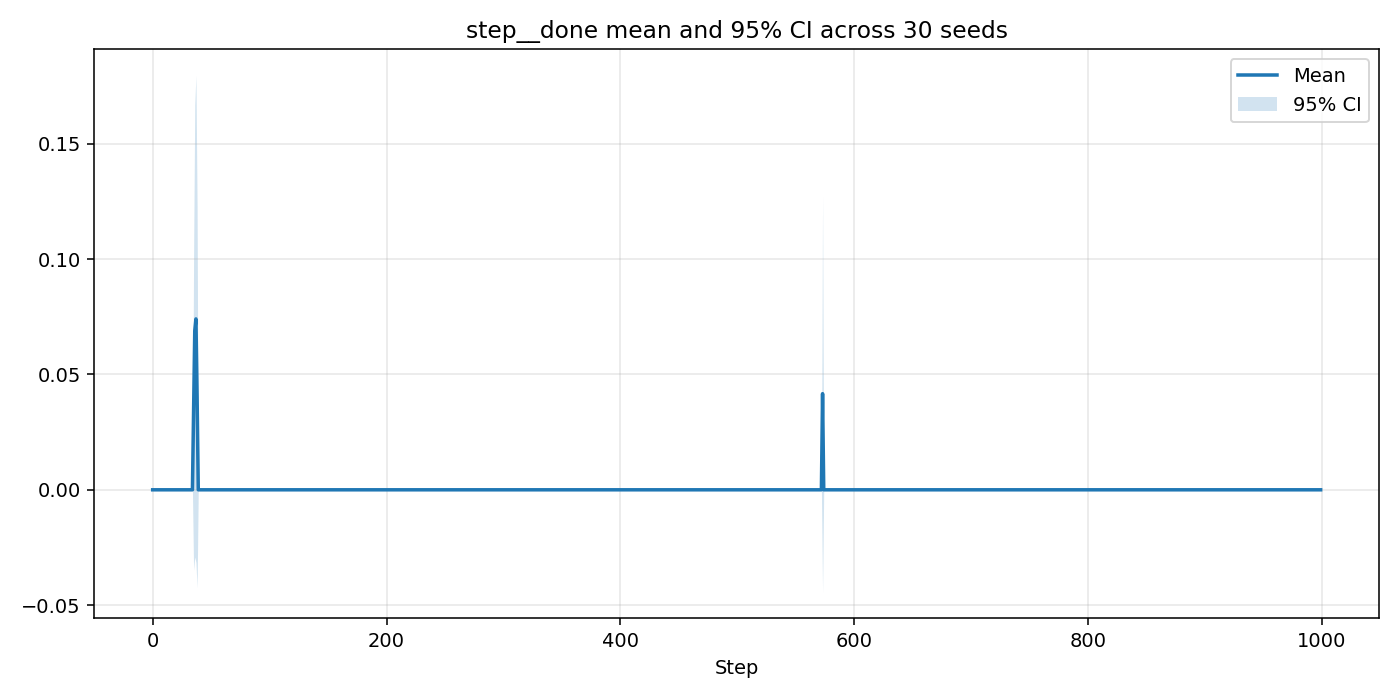

The file beside this chart, header and first rows:
step, n, mean, ci95_low, ci95_high
0, 30, 0.0, 0.0, 0.0
1, 30, 0.0, 0.0, 0.0
2, 30, 0.0, 0.0, 0.0
3, 30, 0.0, 0.0, 0.0
4, 30, 0.0, 0.0, 0.0
5, 30, 0.0, 0.0, 0.0
6, 30, 0.0, 0.0, 0.0
7, 30, 0.0, 0.0, 0.0
8, 30, 0.0, 0.0, 0.0
9, 30, 0.0, 0.0, 0.0
10, 30, 0.0, 0.0, 0.0
11, 30, 0.0, 0.0, 0.0
12, 30, 0.0, 0.0, 0.0
13, 30, 0.0, 0.0, 0.0
14, 30, 0.0, 0.0, 0.0
15, 30, 0.0, 0.0, 0.0
16, 30, 0.0, 0.0, 0.0
17, 30, 0.0, 0.0, 0.0
18, 30, 0.0, 0.0, 0.0
19, 30, 0.0, 0.0, 0.0
20, 30, 0.0, 0.0, 0.0
21, 30, 0.0, 0.0, 0.0
22, 30, 0.0, 0.0, 0.0
23, 30, 0.0, 0.0, 0.0
24, 30, 0.0, 0.0, 0.0
25, 30, 0.0, 0.0, 0.0
26, 30, 0.0, 0.0, 0.0
27, 30, 0.0, 0.0, 0.0
28, 30, 0.0, 0.0, 0.0
29, 30, 0.0, 0.0, 0.0
30, 30, 0.0, 0.0, 0.0
31, 30, 0.0, 0.0, 0.0
32, 30, 0.0, 0.0, 0.0
33, 30, 0.0, 0.0, 0.0
34, 30, 0.0, 0.0, 0.0
35, 30, 0.03333, -0.03483, 0.1015
36, 29, 0.06897, -0.02911, 0.167
37, 27, 0.07407, -0.03152, 0.1797
38, 25, 0.04, -0.04256, 0.1226
39, 24, 0.0, 0.0, 0.0
40, 24, 0.0, 0.0, 0.0
41, 24, 0.0, 0.0, 0.0
42, 24, 0.0, 0.0, 0.0
43, 24, 0.0, 0.0, 0.0
44, 24, 0.0, 0.0, 0.0
45, 24, 0.0, 0.0, 0.0
46, 24, 0.0, 0.0, 0.0
47, 24, 0.0, 0.0, 0.0
48, 24, 0.0, 0.0, 0.0
49, 24, 0.0, 0.0, 0.0
50, 24, 0.0, 0.0, 0.0
51, 24, 0.0, 0.0, 0.0
52, 24, 0.0, 0.0, 0.0
53, 24, 0.0, 0.0, 0.0
54, 24, 0.0, 0.0, 0.0
55, 24, 0.0, 0.0, 0.0
56, 24, 0.0, 0.0, 0.0
57, 24, 0.0, 0.0, 0.0
58, 24, 0.0, 0.0, 0.0
59, 24, 0.0, 0.0, 0.0
... 940 more rows
